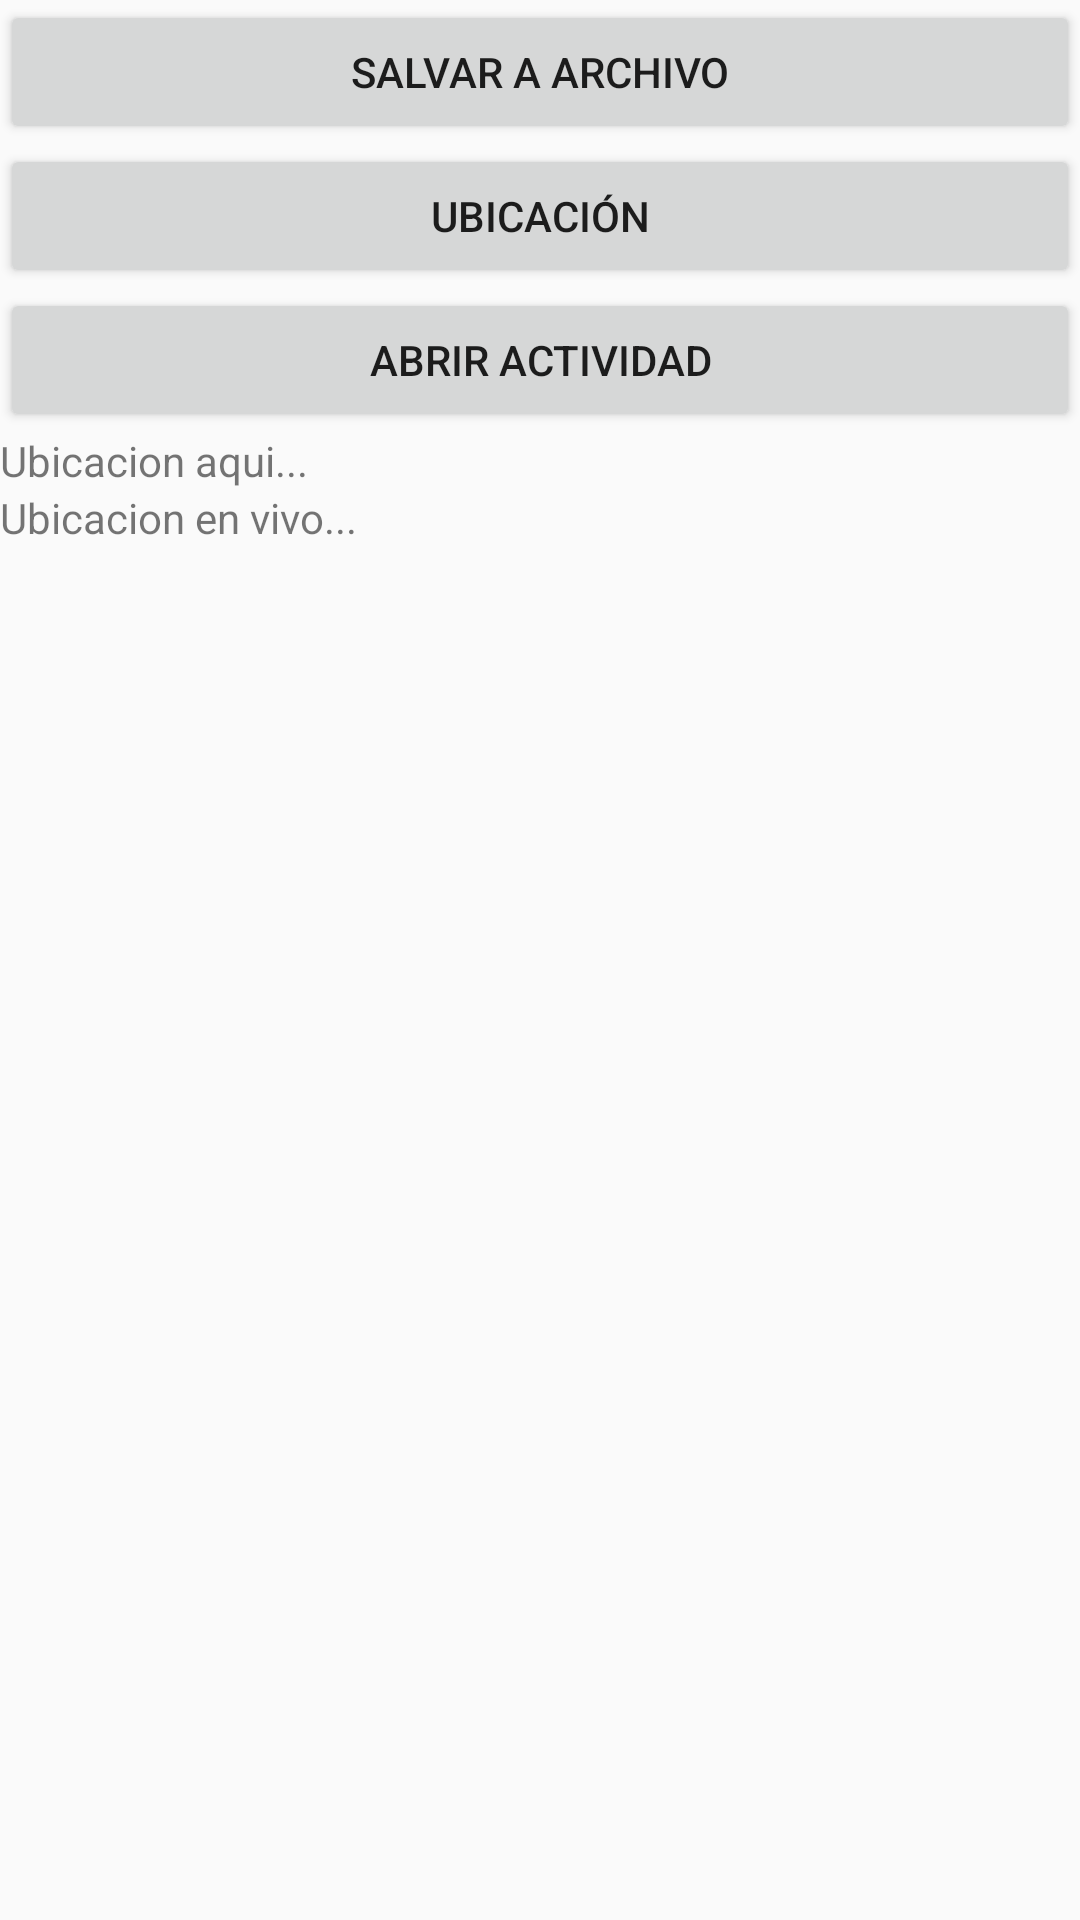

Reconstruct the res/layout file that produces this screen, plus the resources it refers to.
<!-- AndroidManifest.xml: application theme AppTheme -->
<!-- res/layout/activity_menu_principal.xml -->
<?xml version="1.0" encoding="utf-8"?>
<LinearLayout xmlns:android="http://schemas.android.com/apk/res/android"
    xmlns:app="http://schemas.android.com/apk/res-auto"
    xmlns:tools="http://schemas.android.com/tools"
    android:layout_width="match_parent"
    android:layout_height="match_parent"
    android:orientation="vertical"
    tools:context="com.example.gbaca.appgestionex.menuPrincipal">
    <Button
        android:layout_width="match_parent"
        android:layout_height="wrap_content"
        android:text="Salvar a Archivo"
        android:onClick="guardar"
        />
    <Button
        android:layout_width="match_parent"
        android:layout_height="wrap_content"
        android:text="Ubicación"
        android:onClick="Ubicar"
        />
    <Button
        android:layout_width="match_parent"
        android:layout_height="wrap_content"
        android:text="Abrir actividad"
        android:onClick="ir"
        />
    <TextView
        android:id="@+id/texto"
        android:text="Ubicacion aqui..."
        android:layout_width="match_parent"
        android:layout_height="wrap_content"
        />
    <TextView
        android:id="@+id/texto2"
        android:text="Ubicacion en vivo..."
        android:layout_width="match_parent"
        android:layout_height="match_parent"
        android:scrollbars="vertical"
        />
</LinearLayout>
<!-- resources referenced by this layout -->
<resources>
  <style name="AppTheme" parent="Theme.AppCompat.Light.NoActionBar">
          
          <item name="colorPrimary">@color/colorPrimary</item>
          <item name="colorPrimaryDark">@color/colorPrimaryDark</item>
          <item name="colorAccent">@color/colorAccent</item>
      </style>
  <color name="colorPrimary">#fe0001</color>
  <color name="colorPrimaryDark">#fe0001</color>
  <color name="colorAccent">#fff</color>
</resources>
